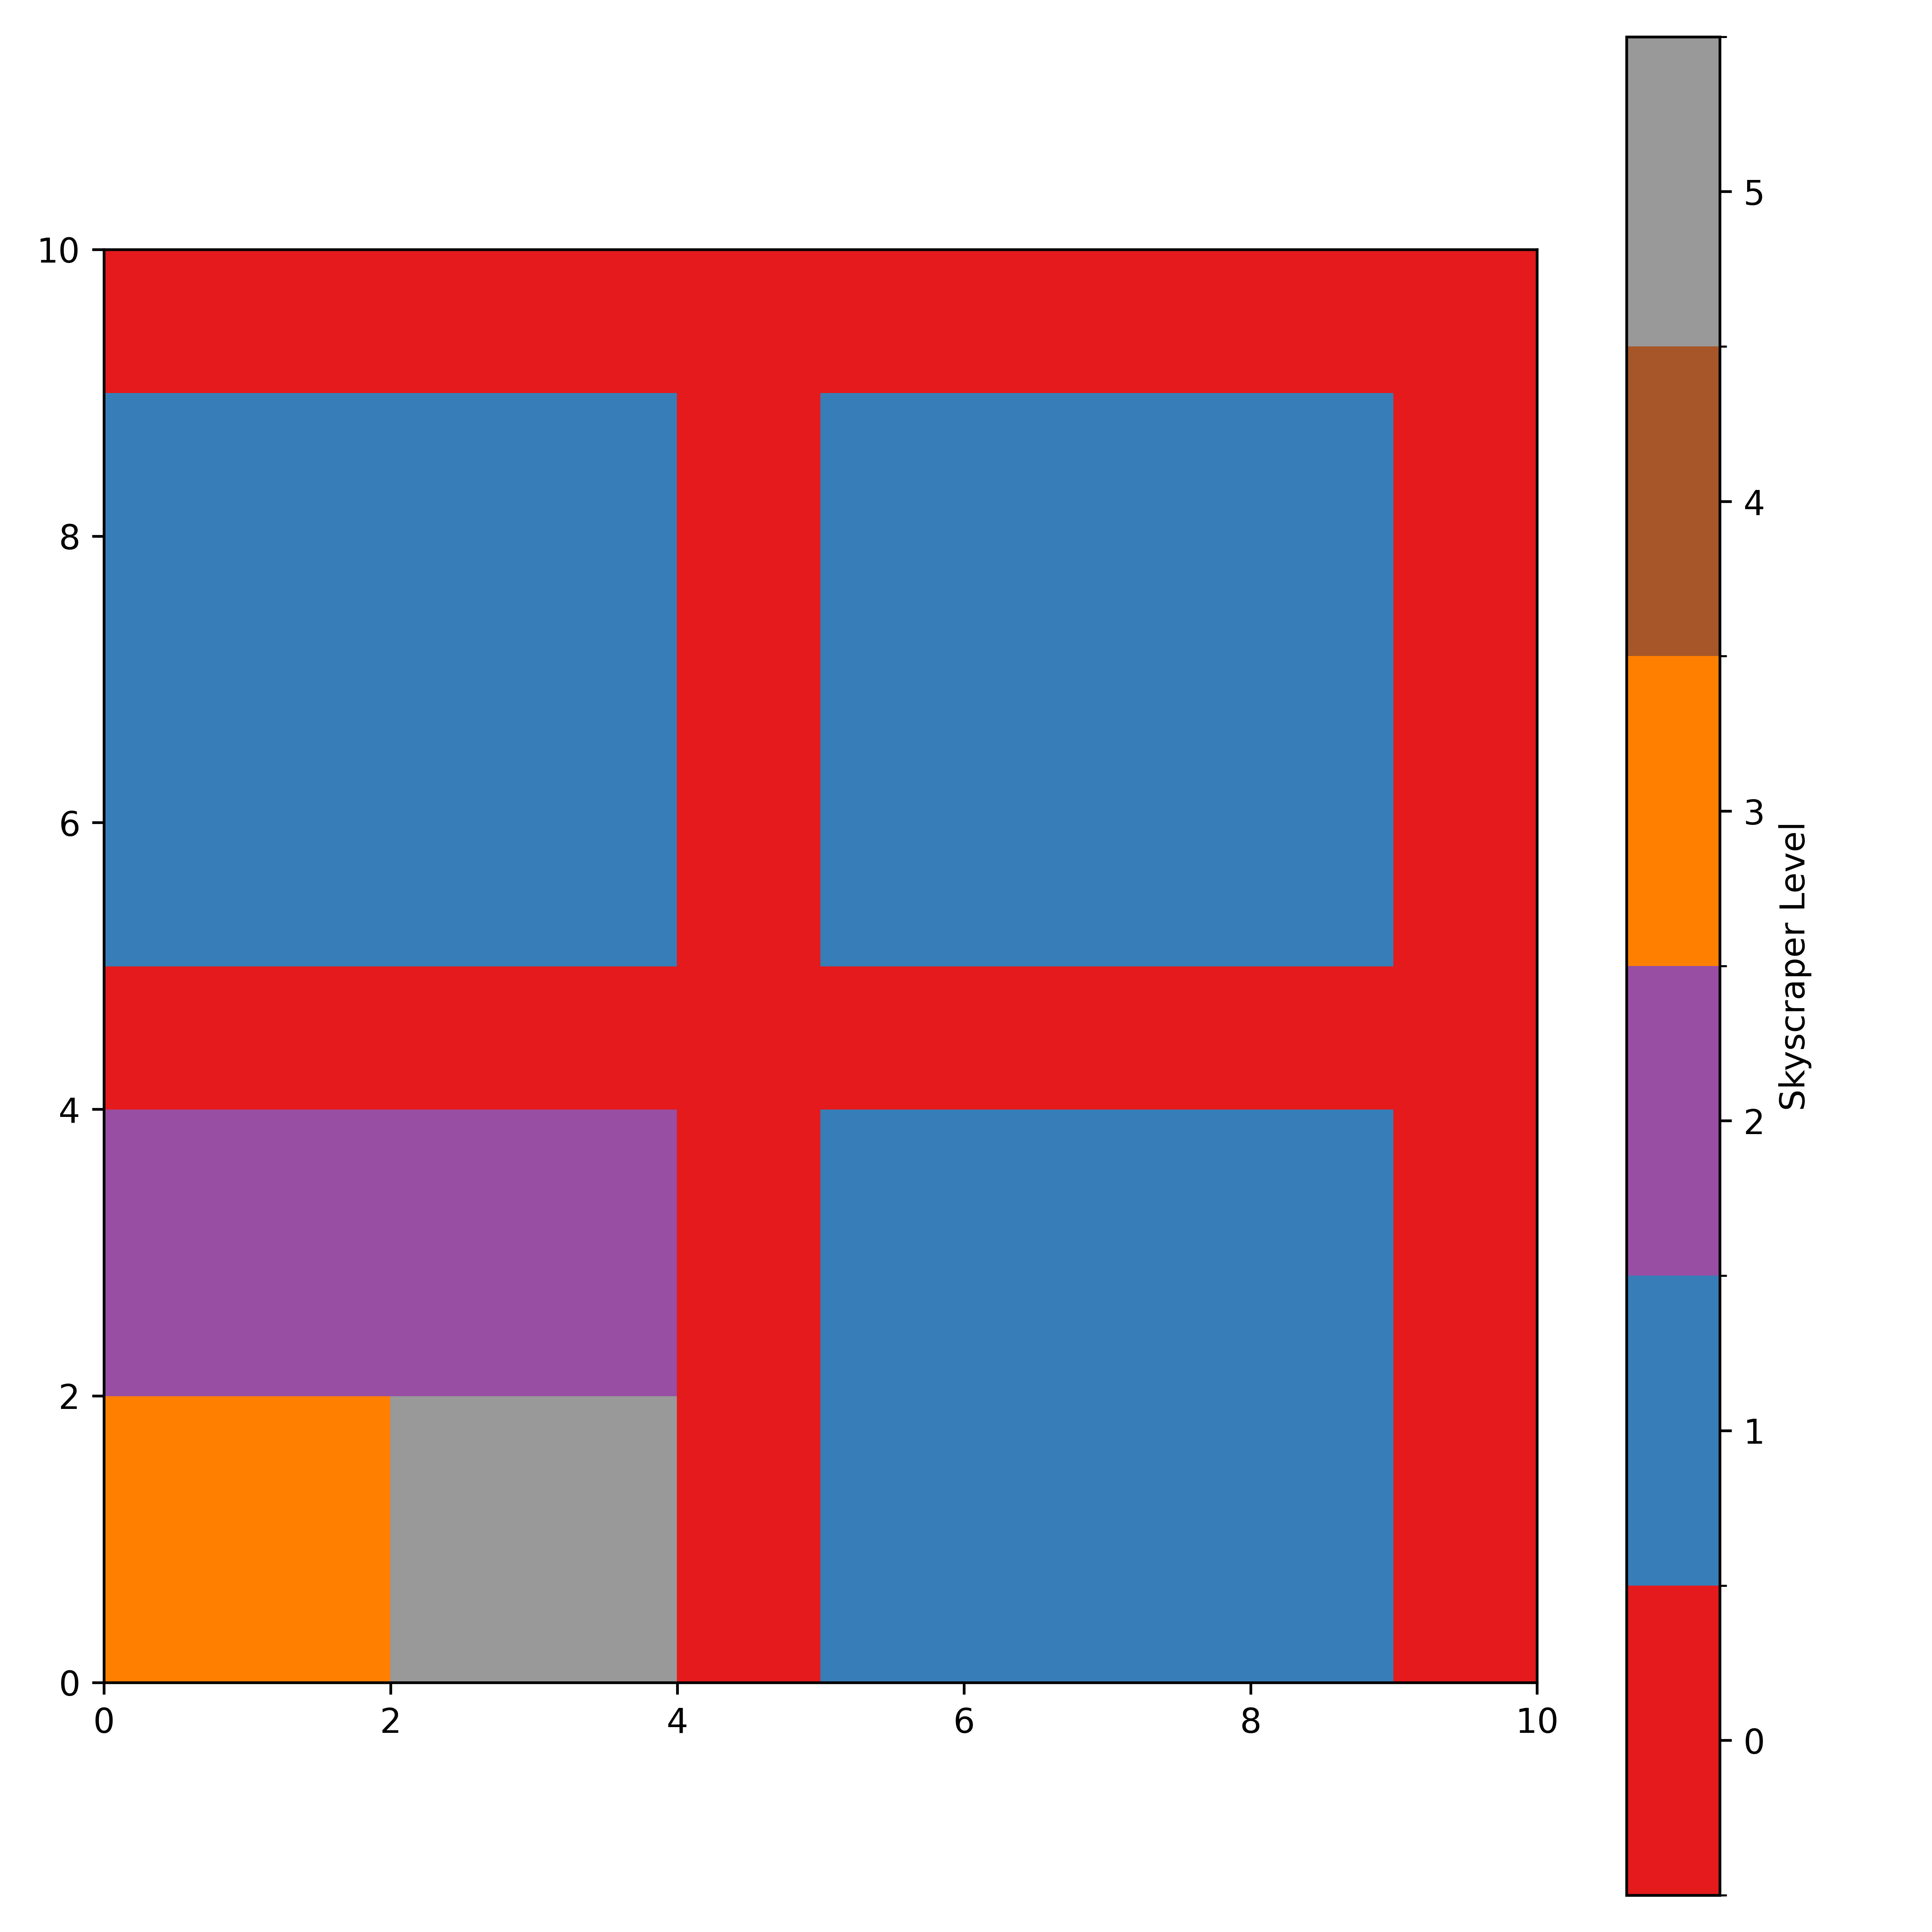

The data file committed next to this chart (first rows):
loc_x, loc_y, level, type
0, 0, random, 1
0, 2, 5, 1
2, 0, 2, 0
2, 2, random, 0
0, 5, 1, 1
0, 7, 1, 1
2, 5, 1, 1
2, 7, 1, 1
5, 0, 1, 1
5, 2, 1, 1
7, 0, 1, 1
7, 2, 1, 1
5, 5, 1, 1
5, 7, 1, 1
7, 5, 1, 1
7, 7, 1, 1
